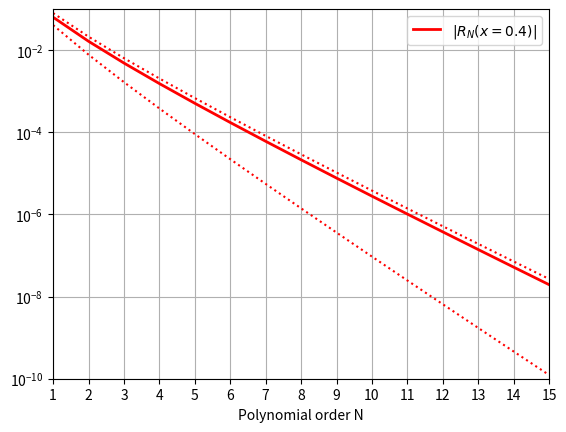

This figure's Python source:
import numpy as np
import matplotlib.pyplot as plt

def Nth_term(x,N):
    return -(-1)**N*x**N/N
    
x = 0.4
N_max = 15 
Nlist = np.arange(1,N_max+1)
P = 0
PNlist = []
lowlist=[]
hilist=[]

for N in Nlist:
    P = P + Nth_term(x,N)
    PNlist.append(P)
    Np= N+1
    low = (x/(1+x))**Np/Np
    lowlist.append(low)    
    hi = x**Np/Np
    hilist.append(hi)   
    
RN = abs(PNlist-np.log(1+x))
        
plt.semilogy(Nlist, RN, lw=2, 
             color = 'r')
plt.semilogy(Nlist,lowlist,'r:',
             Nlist,hilist, 'r:')
plt.legend([r'$|R_N(x=0.4)|$']) 
plt.xticks(Nlist) 
plt.xlim([1,N_max])
plt.xlabel('Polynomial order N')
plt.ylim([1e-10,0.1])
plt.grid('on')
plt.show()